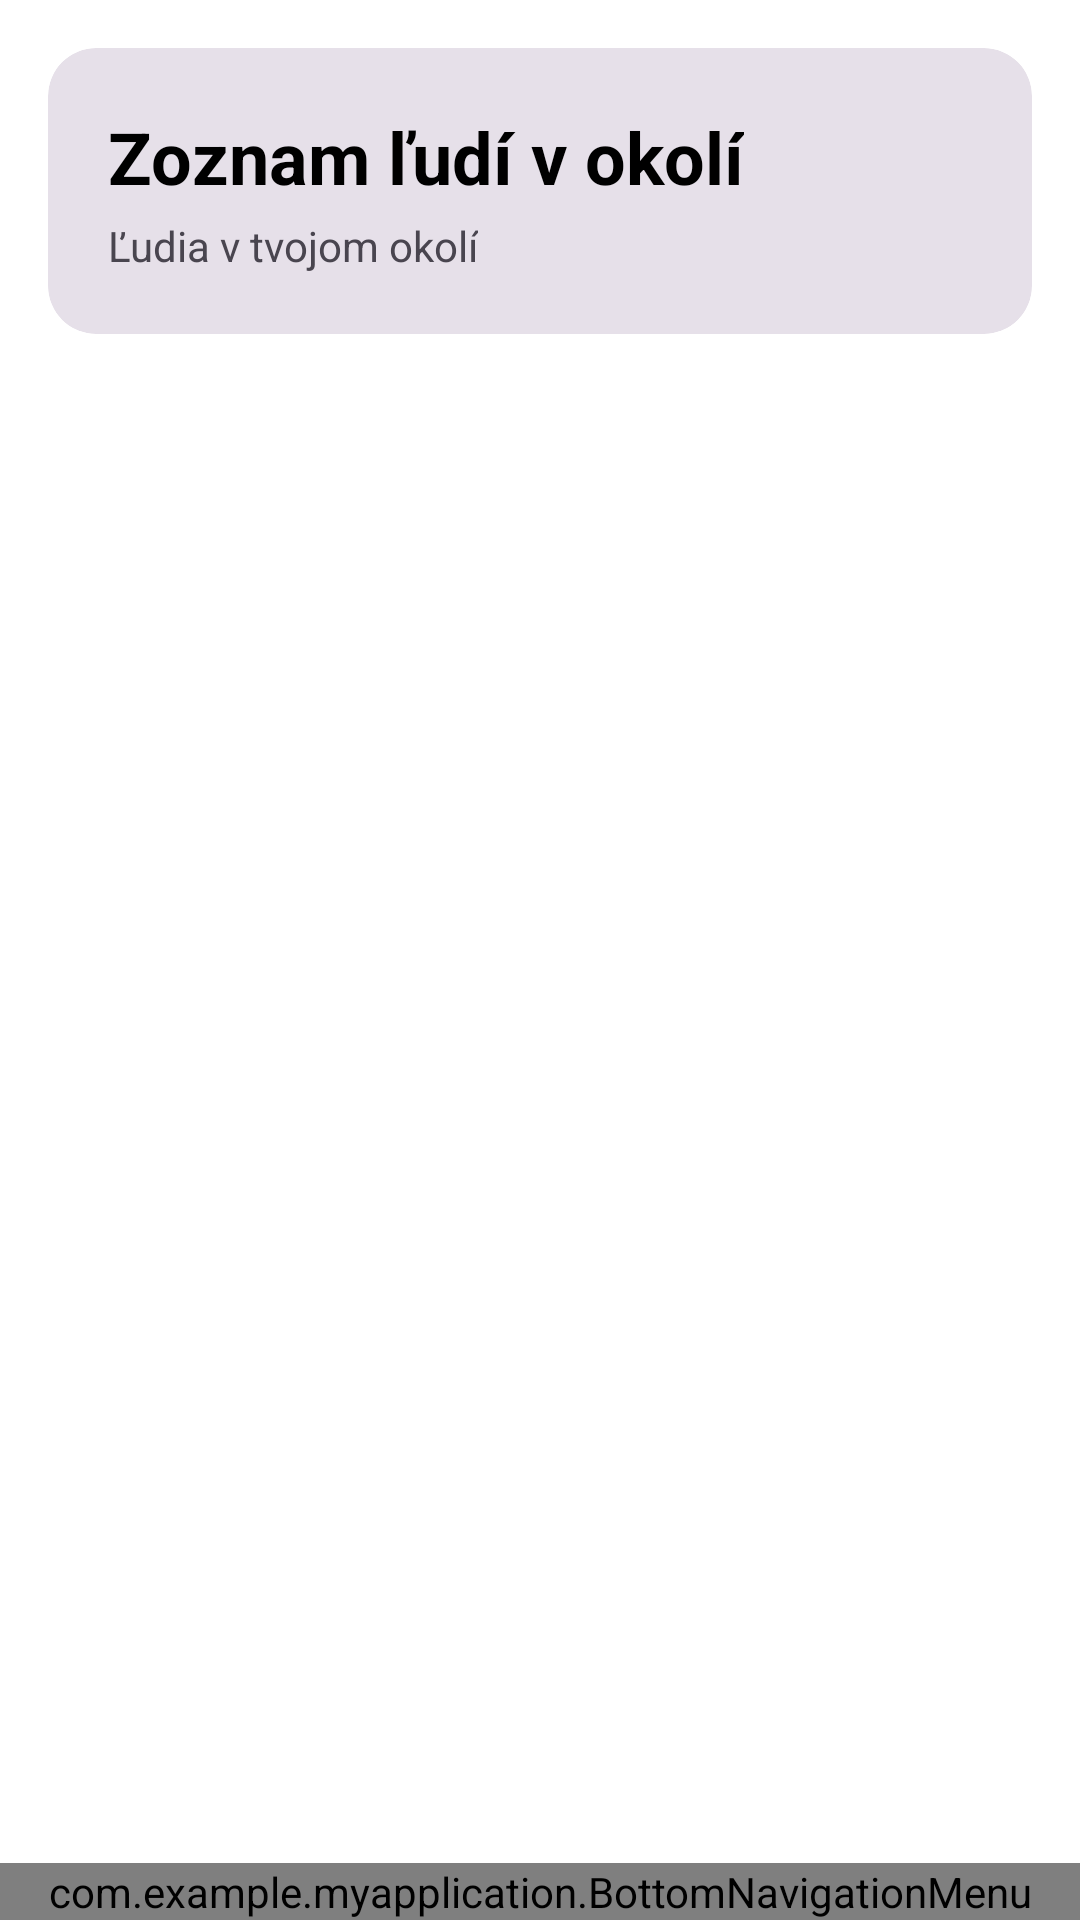

Write the Android layout XML for this screen, with the resource values it uses.
<!-- AndroidManifest.xml: application theme Theme.MyApplication -->
<!-- res/layout/fragment_feed.xml -->
<?xml version="1.0" encoding="utf-8"?>
<layout xmlns:android="http://schemas.android.com/apk/res/android"
    xmlns:app="http://schemas.android.com/apk/res-auto">

    <data>
        <variable
            name="viewModel"
            type="com.example.myapplication.FeedViewModel" />
    </data>

<androidx.constraintlayout.widget.ConstraintLayout
    android:layout_width="match_parent"
    android:layout_height="match_parent"
    android:background="?attr/colorSurface"
    android:fitsSystemWindows="true">

    
    <com.google.android.material.card.MaterialCardView
        android:id="@+id/headerCard"
        android:layout_width="0dp"
        android:layout_height="wrap_content"
        app:layout_constraintTop_toTopOf="parent"
        app:layout_constraintStart_toStartOf="parent"
        app:layout_constraintEnd_toEndOf="parent"
        android:layout_margin="16dp"
        app:cardCornerRadius="16dp"
        app:cardElevation="0dp"
        app:strokeWidth="0dp"
        style="@style/Widget.Material3.CardView.Filled">

        <LinearLayout
            android:layout_width="match_parent"
            android:layout_height="wrap_content"
            android:orientation="vertical"
            android:padding="20dp">

            <TextView
                android:id="@+id/tvFeedTitle"
                android:layout_width="wrap_content"
                android:layout_height="wrap_content"
                android:text="@string/feed_title"
                android:textSize="24sp"
                android:textStyle="bold"
                android:textColor="?attr/colorOnSurface" />

            <TextView
                android:layout_width="wrap_content"
                android:layout_height="wrap_content"
                android:text="@string/feed_subtitle"
                android:textSize="14sp"
                android:textColor="?attr/colorOnSurfaceVariant"
                android:layout_marginTop="4dp" />

        </LinearLayout>

    </com.google.android.material.card.MaterialCardView>

    
    <androidx.recyclerview.widget.RecyclerView
        android:id="@+id/feed_recyclerview"
        android:layout_width="0dp"
        android:layout_height="0dp"
        app:layout_constraintTop_toBottomOf="@id/headerCard"
        app:layout_constraintBottom_toTopOf="@id/bottomNavMenu"
        app:layout_constraintStart_toStartOf="parent"
        app:layout_constraintEnd_toEndOf="parent"
        android:clipToPadding="false"
        android:paddingTop="8dp"
        android:paddingBottom="8dp" />

    
    <com.example.myapplication.BottomNavigationMenu
        android:id="@+id/bottomNavMenu"
        android:layout_width="0dp"
        android:layout_height="wrap_content"
        app:layout_constraintBottom_toBottomOf="parent"
        app:layout_constraintStart_toStartOf="parent"
        app:layout_constraintEnd_toEndOf="parent" />

</androidx.constraintlayout.widget.ConstraintLayout>

</layout>
<!-- resources referenced by this layout -->
<resources>
  <string name="feed_subtitle">Ľudia v tvojom okolí</string>
  <string name="feed_title">Zoznam ľudí v okolí</string>
  <style name="Theme.MyApplication" parent="Base.Theme.MyApplication" />
  <style name="Base.Theme.MyApplication" parent="Theme.Material3.DayNight.NoActionBar">
          
          <item name="colorPrimary">#6200EE</item>
          <item name="colorPrimaryVariant">#3700B3</item>
          <item name="colorOnPrimary">#FFFFFF</item>
          
          
          <item name="colorSecondary">#03DAC6</item>
          <item name="colorSecondaryVariant">#018786</item>
          <item name="colorOnSecondary">#000000</item>
          
          
          <item name="android:colorBackground">#FFFFFF</item>
          <item name="colorSurface">#FFFFFF</item>
          <item name="colorOnBackground">#000000</item>
          <item name="colorOnSurface">#000000</item>
          
          
          <item name="colorError">#B00020</item>
          <item name="colorOnError">#FFFFFF</item>
          
          
          <item name="android:statusBarColor">@color/black</item>
      </style>
  <!-- not gathered from this repository: default colours our renderer supplied (Android Studio template values) -->
  <color name="black">#FF000000</color>
</resources>
